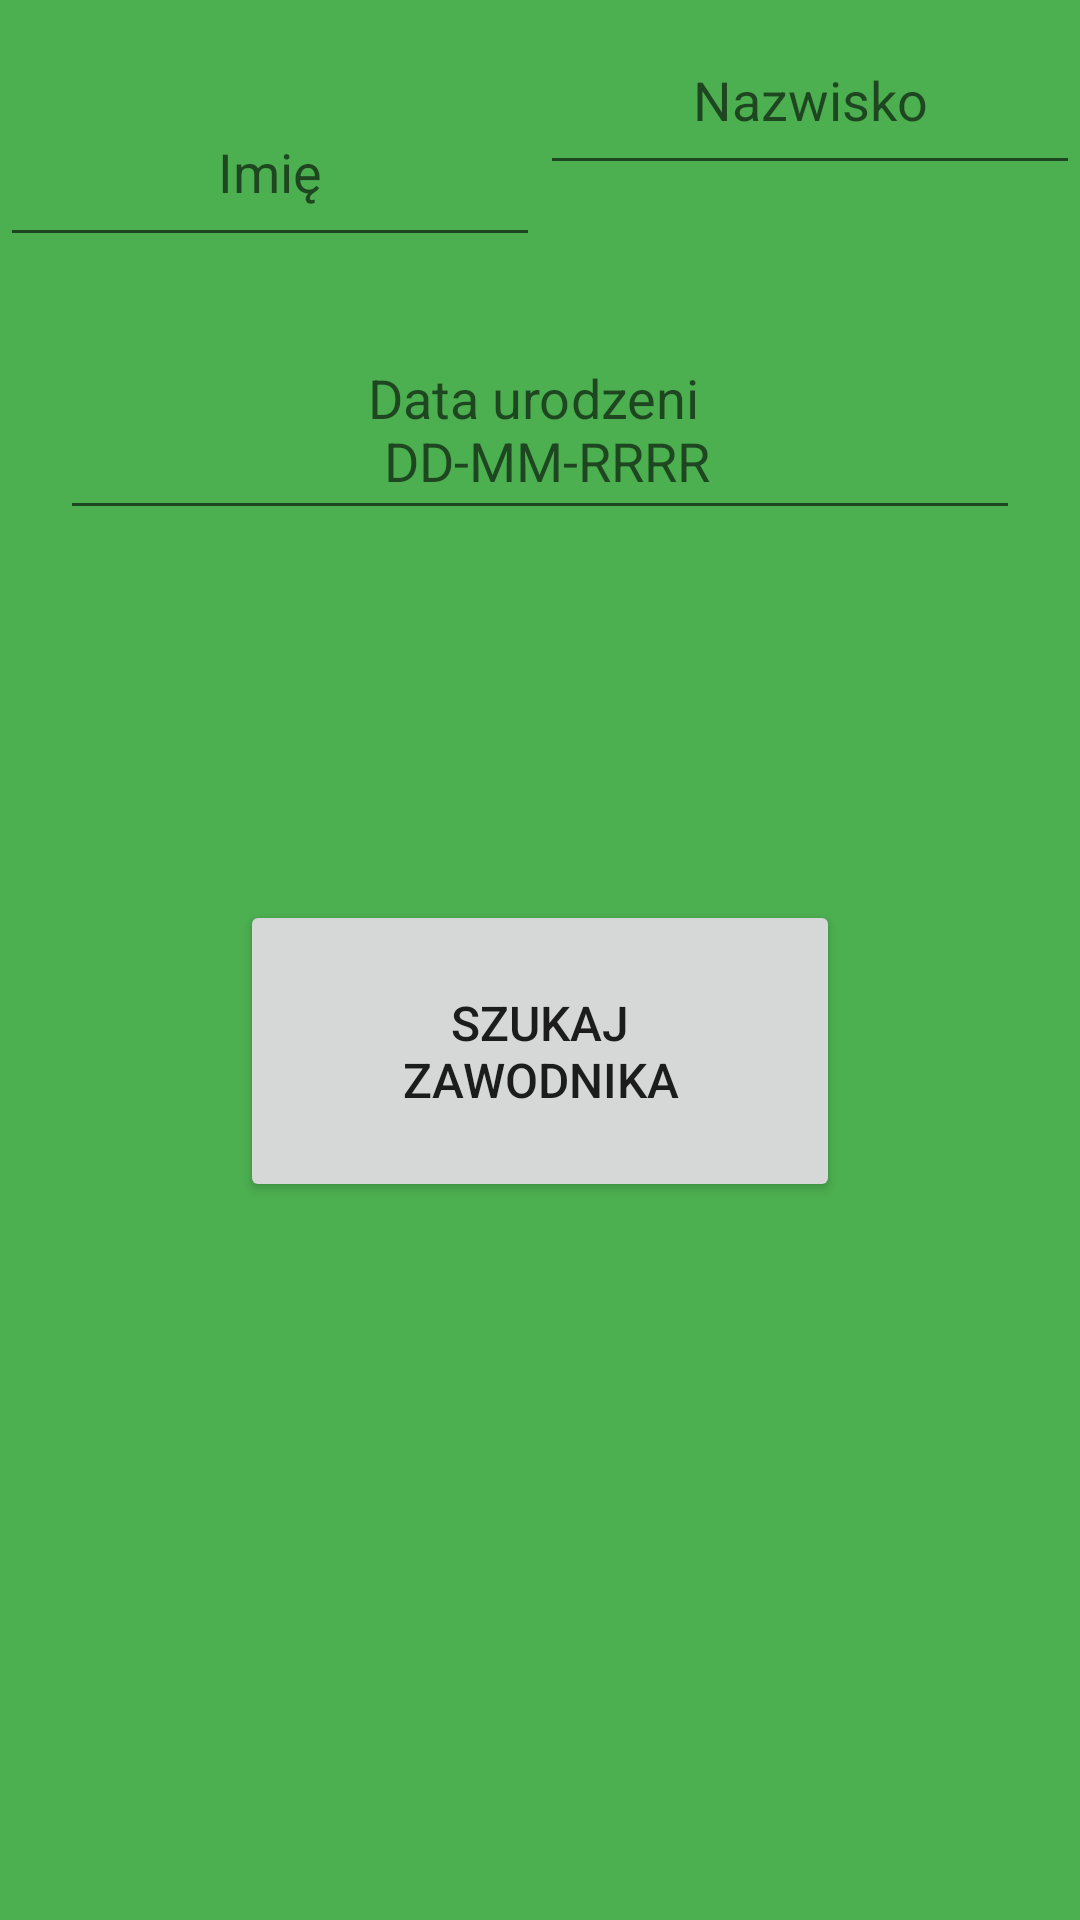

Reconstruct the res/layout file that produces this screen, plus the resources it refers to.
<!-- AndroidManifest.xml: application theme AppTheme -->
<!-- res/layout/search_player_page.xml -->
<?xml version="1.0" encoding="utf-8"?>
<androidx.constraintlayout.widget.ConstraintLayout xmlns:android="http://schemas.android.com/apk/res/android"
    xmlns:app="http://schemas.android.com/apk/res-auto"
    xmlns:tools="http://schemas.android.com/tools"
    android:layout_width="match_parent"
    android:layout_height="match_parent"
    android:background="@color/background"
    tools:context=".searchPlayerPage">

    <EditText
        android:id="@+id/searchNameText"
        android:layout_width="180dp"
        android:layout_height="60dp"
        android:layout_marginTop="50dp"
        android:layout_marginBottom="45dp"
        android:ems="10"
        android:gravity="center"
        android:hint="@string/addName"
        android:inputType="textPersonName"
        app:layout_constraintBottom_toTopOf="@+id/searchDate"
        app:layout_constraintEnd_toStartOf="@+id/searchSurnameText"
        app:layout_constraintHorizontal_bias="0.5"
        app:layout_constraintStart_toStartOf="parent"
        app:layout_constraintTop_toTopOf="parent" />

    <EditText
        android:id="@+id/searchSurnameText"
        android:layout_width="180dp"
        android:layout_height="60dp"
        android:layout_marginTop="50dp"
        android:layout_marginBottom="45dp"
        android:ems="10"
        android:gravity="center"
        android:hint="@string/addSurname"
        android:inputType="textPersonName"
        app:layout_constraintBottom_toTopOf="@+id/searchDate"
        app:layout_constraintEnd_toEndOf="parent"
        app:layout_constraintHorizontal_bias="0.5"
        app:layout_constraintStart_toEndOf="@+id/searchNameText"
        app:layout_constraintTop_toTopOf="parent"
        tools:ignore="MissingConstraints" />

    <EditText
        android:id="@+id/searchDate"
        android:layout_width="0dp"
        android:layout_height="70dp"
        android:layout_marginStart="20dp"
        android:layout_marginEnd="20dp"
        android:layout_marginBottom="512dp"
        android:ems="10"
        android:gravity="center"
        android:hint="@string/addDate"
        android:inputType="textPersonName"
        app:layout_constraintBottom_toBottomOf="parent"
        app:layout_constraintEnd_toEndOf="parent"
        app:layout_constraintStart_toStartOf="parent"
        app:layout_constraintTop_toBottomOf="@+id/searchSurnameText"
        tools:ignore="MissingConstraints,TextFields" />

    <Button
        android:id="@+id/searchPlayerButton"
        android:layout_width="match_parent"
        android:layout_height="wrap_content"
        android:layout_marginStart="80dp"
        android:layout_marginTop="300dp"
        android:layout_marginEnd="80dp"
        android:padding="30dp"
        android:text="@string/searchingPlayerButton"
        android:textSize="16sp"
        app:layout_constraintEnd_toEndOf="parent"
        app:layout_constraintStart_toStartOf="parent"
        app:layout_constraintTop_toTopOf="parent" />

    <TextView
        android:id="@+id/returnPlayer"
        android:layout_width="0dp"
        android:layout_height="50dp"
        android:gravity="center"
        android:textSize="20sp"
        android:layout_marginStart="1dp"
        android:layout_marginTop="122dp"
        android:layout_marginEnd="1dp"
        android:text=""
        app:layout_constraintEnd_toEndOf="parent"
        app:layout_constraintStart_toStartOf="parent"
        app:layout_constraintTop_toBottomOf="@+id/searchPlayerButton" />

</androidx.constraintlayout.widget.ConstraintLayout>
<!-- resources referenced by this layout -->
<resources>
  <color name="background">#4CAF50</color>
  <string name="addDate">Data urodzeni \n DD-MM-RRRR</string>
  <string name="addName">Imię</string>
  <string name="addSurname">Nazwisko</string>
  <string name="searchingPlayerButton">Szukaj zawodnika</string>
  <style name="AppTheme" parent="Theme.AppCompat.Light.DarkActionBar">
          
          <item name="colorPrimary">@color/colorPrimary</item>
          <item name="colorPrimaryDark">@color/colorPrimaryDark</item>
          <item name="colorAccent">@color/colorAccent</item>
      </style>
  <color name="colorPrimary">#FF9800</color>
  <color name="colorPrimaryDark">#000000</color>
  <color name="colorAccent">#03DAC5</color>
</resources>
